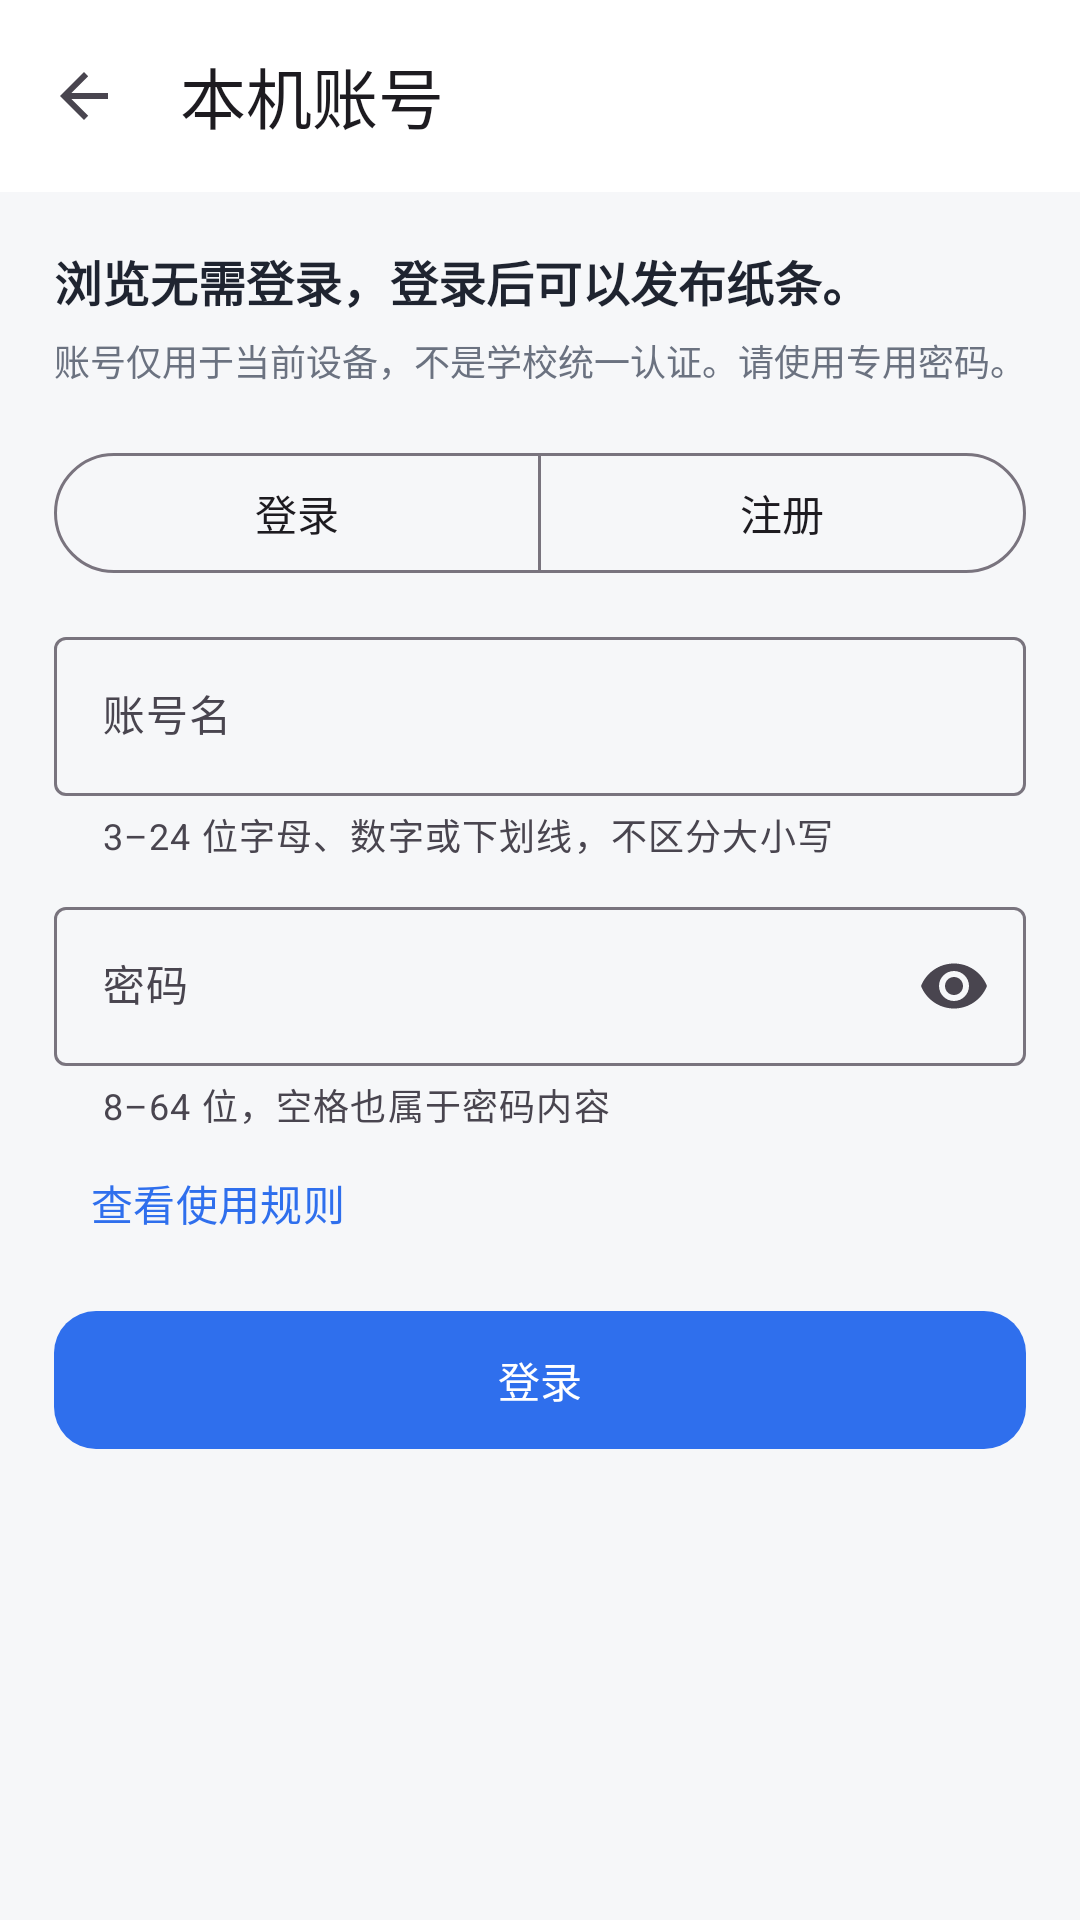

Layout XML and referenced resources for this Android screen:
<!-- AndroidManifest.xml: application theme Theme.CampusSpace -->
<!-- res/layout/activity_account.xml -->
<?xml version="1.0" encoding="utf-8"?>
<LinearLayout xmlns:android="http://schemas.android.com/apk/res/android"
    xmlns:app="http://schemas.android.com/apk/res-auto"
    android:layout_width="match_parent"
    android:layout_height="match_parent"
    android:background="@color/page_bg"
    android:fitsSystemWindows="true"
    android:orientation="vertical">

    <com.google.android.material.appbar.MaterialToolbar
        android:id="@+id/account_toolbar"
        android:layout_width="match_parent"
        android:layout_height="?attr/actionBarSize"
        android:background="@android:color/white"
        app:navigationIcon="?attr/homeAsUpIndicator"
        app:title="本机账号" />

    <ScrollView
        android:layout_width="match_parent"
        android:layout_height="0dp"
        android:layout_weight="1"
        android:fillViewport="true">

        <LinearLayout
            android:layout_width="match_parent"
            android:layout_height="wrap_content"
            android:orientation="vertical"
            android:padding="18dp">

            <TextView
                android:layout_width="match_parent"
                android:layout_height="wrap_content"
                android:text="浏览无需登录，登录后可以发布纸条。"
                android:textColor="@color/text_primary"
                android:textSize="16sp"
                android:textStyle="bold" />

            <TextView
                android:layout_width="match_parent"
                android:layout_height="wrap_content"
                android:layout_marginTop="6dp"
                android:text="账号仅用于当前设备，不是学校统一认证。请使用专用密码。"
                android:textColor="@color/text_secondary"
                android:textSize="12sp" />

            <com.google.android.material.button.MaterialButtonToggleGroup
                android:id="@+id/account_mode"
                android:layout_width="match_parent"
                android:layout_height="wrap_content"
                android:layout_marginTop="18dp"
                app:selectionRequired="true"
                app:singleSelection="true">

                <com.google.android.material.button.MaterialButton
                    android:id="@+id/account_login_mode"
                    style="?attr/materialButtonOutlinedStyle"
                    android:layout_width="0dp"
                    android:layout_height="wrap_content"
                    android:layout_weight="1"
                    android:text="登录" />

                <com.google.android.material.button.MaterialButton
                    android:id="@+id/account_register_mode"
                    style="?attr/materialButtonOutlinedStyle"
                    android:layout_width="0dp"
                    android:layout_height="wrap_content"
                    android:layout_weight="1"
                    android:text="注册" />
            </com.google.android.material.button.MaterialButtonToggleGroup>

            <com.google.android.material.textfield.TextInputLayout
                android:id="@+id/account_username_wrap"
                style="@style/Widget.Material3.TextInputLayout.OutlinedBox"
                android:layout_width="match_parent"
                android:layout_height="wrap_content"
                android:layout_marginTop="12dp"
                android:hint="账号名"
                app:helperText="3–24 位字母、数字或下划线，不区分大小写">

                <com.google.android.material.textfield.TextInputEditText
                    android:id="@+id/account_username"
                    android:layout_width="match_parent"
                    android:layout_height="wrap_content"
                    android:autofillHints="username"
                    android:imeOptions="actionNext"
                    android:inputType="textVisiblePassword"
                    android:maxLines="1"
                    android:textSize="14sp" />
            </com.google.android.material.textfield.TextInputLayout>

            <com.google.android.material.textfield.TextInputLayout
                android:id="@+id/account_display_wrap"
                style="@style/Widget.Material3.TextInputLayout.OutlinedBox"
                android:layout_width="match_parent"
                android:layout_height="wrap_content"
                android:layout_marginTop="10dp"
                android:hint="昵称"
                android:visibility="gone"
                app:helperText="1–24 字，用于纸条展示">

                <com.google.android.material.textfield.TextInputEditText
                    android:id="@+id/account_display"
                    android:layout_width="match_parent"
                    android:layout_height="wrap_content"
                    android:importantForAutofill="no"
                    android:inputType="textPersonName"
                    android:maxLines="1"
                    android:textSize="14sp" />
            </com.google.android.material.textfield.TextInputLayout>

            <com.google.android.material.textfield.TextInputLayout
                android:id="@+id/account_password_wrap"
                style="@style/Widget.Material3.TextInputLayout.OutlinedBox"
                android:layout_width="match_parent"
                android:layout_height="wrap_content"
                android:layout_marginTop="10dp"
                android:hint="密码"
                app:endIconMode="password_toggle"
                app:helperText="8–64 位，空格也属于密码内容">

                <com.google.android.material.textfield.TextInputEditText
                    android:id="@+id/account_password"
                    android:layout_width="match_parent"
                    android:layout_height="wrap_content"
                    android:autofillHints="password"
                    android:inputType="textPassword"
                    android:maxLines="1"
                    android:saveEnabled="false"
                    android:textSize="14sp" />
            </com.google.android.material.textfield.TextInputLayout>

            <com.google.android.material.textfield.TextInputLayout
                android:id="@+id/account_confirm_wrap"
                style="@style/Widget.Material3.TextInputLayout.OutlinedBox"
                android:layout_width="match_parent"
                android:layout_height="wrap_content"
                android:layout_marginTop="10dp"
                android:hint="再次输入密码"
                android:visibility="gone"
                app:endIconMode="password_toggle">

                <com.google.android.material.textfield.TextInputEditText
                    android:id="@+id/account_confirm"
                    android:layout_width="match_parent"
                    android:layout_height="wrap_content"
                    android:autofillHints="newPassword"
                    android:inputType="textPassword"
                    android:maxLines="1"
                    android:saveEnabled="false"
                    android:textSize="14sp" />
            </com.google.android.material.textfield.TextInputLayout>

            <com.google.android.material.checkbox.MaterialCheckBox
                android:id="@+id/account_accept_rules"
                android:layout_width="match_parent"
                android:layout_height="wrap_content"
                android:layout_marginTop="12dp"
                android:checked="false"
                android:text="我已阅读并同意使用规则"
                android:textSize="13sp"
                android:visibility="gone" />

            <com.google.android.material.button.MaterialButton
                android:id="@+id/account_rules"
                style="?attr/borderlessButtonStyle"
                android:layout_width="wrap_content"
                android:layout_height="wrap_content"
                android:text="查看使用规则" />

            <TextView
                android:id="@+id/account_error"
                android:layout_width="match_parent"
                android:layout_height="wrap_content"
                android:accessibilityLiveRegion="polite"
                android:paddingVertical="8dp"
                android:textColor="#B42318"
                android:textSize="13sp"
                android:visibility="gone" />

            <com.google.android.material.button.MaterialButton
                android:id="@+id/account_submit"
                android:layout_width="match_parent"
                android:layout_height="54dp"
                android:layout_marginTop="8dp"
                android:text="登录"
                app:cornerRadius="14dp" />
        </LinearLayout>
    </ScrollView>
</LinearLayout>
<!-- resources referenced by this layout -->
<resources>
  <color name="page_bg">#F6F7F9</color>
  <color name="text_primary">#1F2430</color>
  <color name="text_secondary">#6B7280</color>
  <style name="Theme.CampusSpace" parent="Base.Theme.CampusSpace" />
  <style name="Base.Theme.CampusSpace" parent="Theme.Material3.DayNight.NoActionBar">
          <item name="colorPrimary">#2F6FED</item>
          <item name="colorOnPrimary">#FFFFFF</item>
          <item name="colorPrimaryContainer">#DCE7FF</item>
          <item name="colorOnPrimaryContainer">#0B2E6F</item>
          <item name="colorSecondary">#0E9F6E</item>
          <item name="android:statusBarColor">#2F6FED</item>
          <item name="android:windowLightStatusBar">true</item>
      </style>
</resources>
